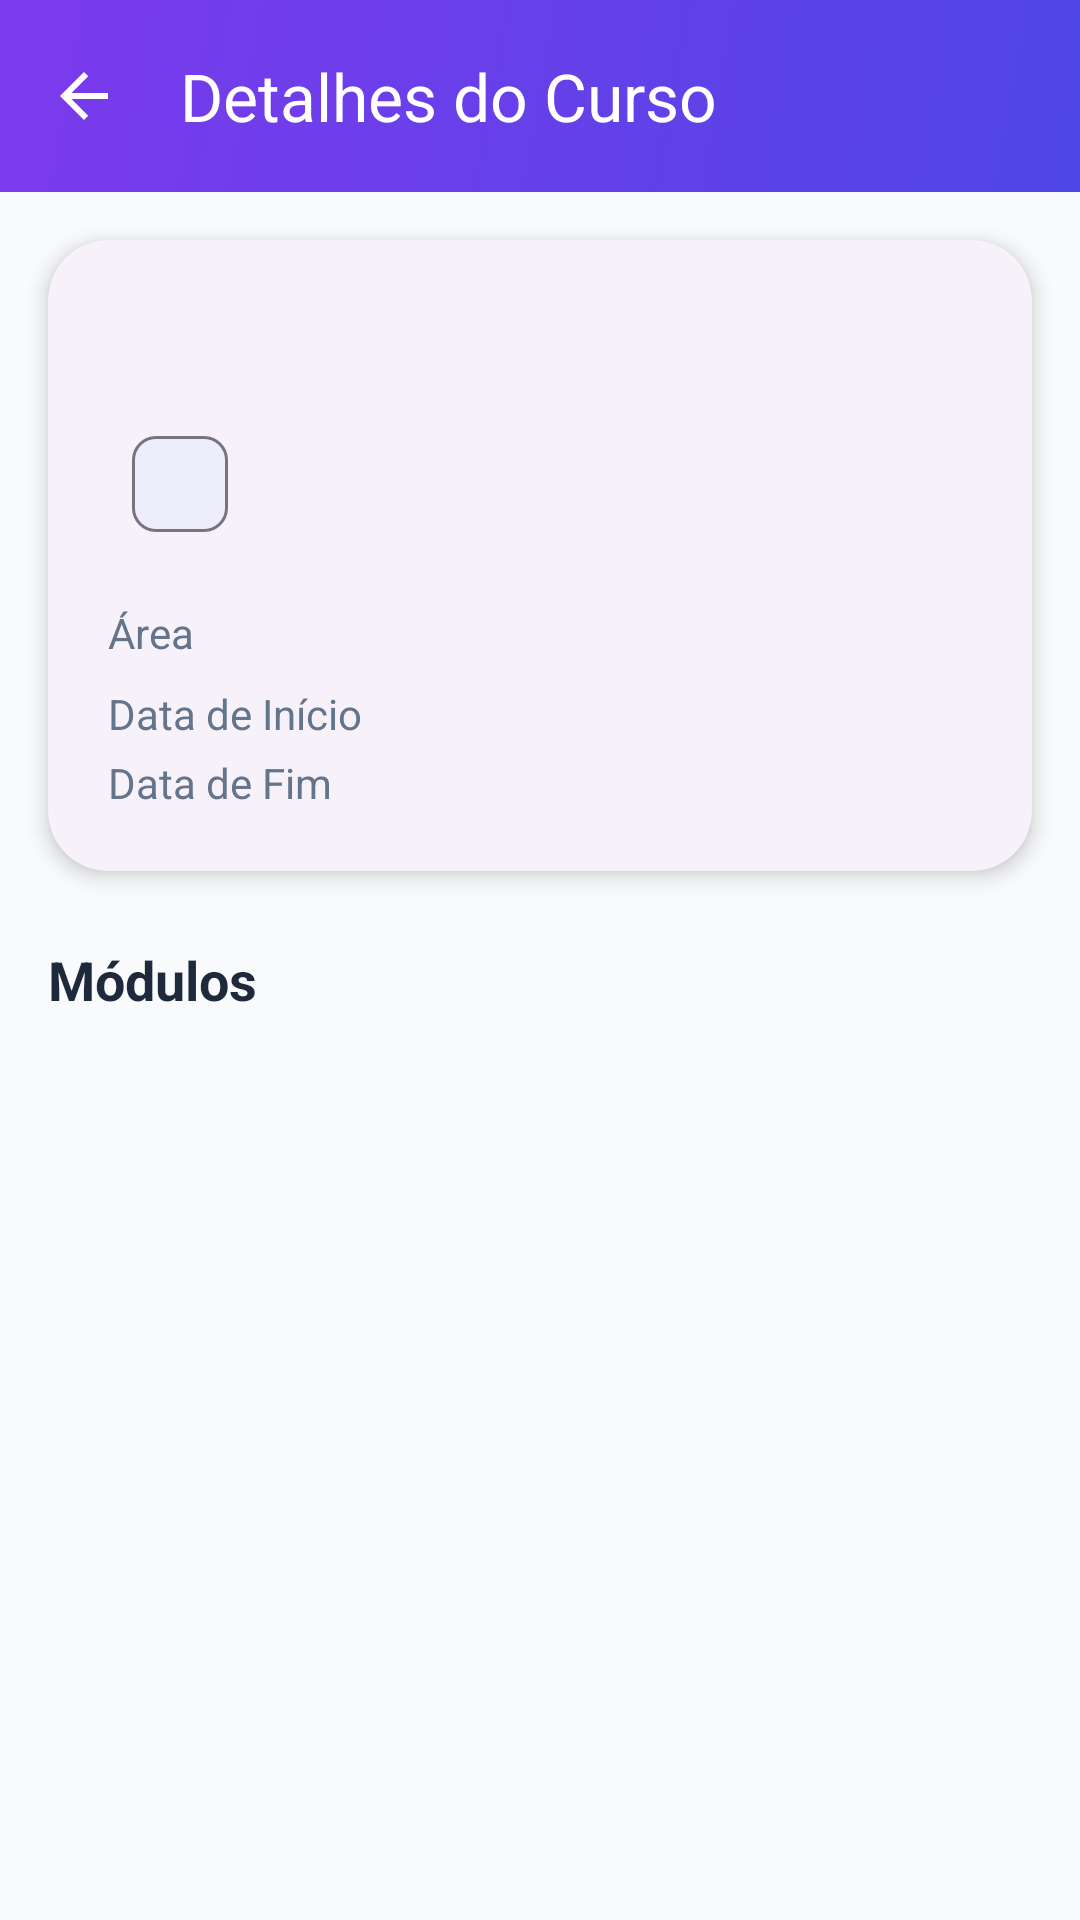

This screen was rendered from an Android layout file. Write that file and the resources it references.
<!-- AndroidManifest.xml: application theme Theme.ATECGestao -->
<!-- res/layout/activity_course_detail.xml -->
<?xml version="1.0" encoding="utf-8"?>
<ScrollView xmlns:android="http://schemas.android.com/apk/res/android"
    xmlns:app="http://schemas.android.com/apk/res-auto"
    android:layout_width="match_parent"
    android:layout_height="match_parent"
    android:background="@color/background">

    <LinearLayout
        android:layout_width="match_parent"
        android:layout_height="wrap_content"
        android:orientation="vertical">

        <com.google.android.material.appbar.MaterialToolbar
            android:id="@+id/toolbar"
            android:layout_width="match_parent"
            android:layout_height="wrap_content"
            android:background="@drawable/gradient_primary"
            app:navigationIcon="@drawable/ic_arrow_back"
            app:navigationIconTint="@color/white"
            app:title="@string/course_detail_title"
            app:titleTextColor="@color/white" />

        
        <com.google.android.material.card.MaterialCardView
            android:layout_width="match_parent"
            android:layout_height="wrap_content"
            android:layout_margin="16dp"
            app:cardCornerRadius="20dp"
            app:cardElevation="4dp">

            <LinearLayout
                android:layout_width="match_parent"
                android:layout_height="wrap_content"
                android:orientation="vertical"
                android:padding="20dp">

                <TextView
                    android:id="@+id/tvCourseName"
                    android:layout_width="match_parent"
                    android:layout_height="wrap_content"
                    android:textColor="@color/text_primary"
                    android:textSize="22sp"
                    android:textStyle="bold" />

                
                <com.google.android.material.chip.Chip
                    android:id="@+id/chipStatus"
                    android:layout_width="wrap_content"
                    android:layout_height="wrap_content"
                    android:layout_marginTop="8dp"
                    android:clickable="false" />

                
                <LinearLayout
                    android:layout_width="match_parent"
                    android:layout_height="wrap_content"
                    android:layout_marginTop="16dp"
                    android:orientation="horizontal">

                    <TextView
                        android:layout_width="wrap_content"
                        android:layout_height="wrap_content"
                        android:text="@string/label_area"
                        android:textColor="@color/text_secondary"
                        android:textSize="14sp" />

                    <TextView
                        android:id="@+id/tvArea"
                        android:layout_width="wrap_content"
                        android:layout_height="wrap_content"
                        android:layout_marginStart="8dp"
                        android:textColor="@color/text_primary"
                        android:textSize="14sp"
                        android:textStyle="bold" />
                </LinearLayout>

                
                <LinearLayout
                    android:layout_width="match_parent"
                    android:layout_height="wrap_content"
                    android:layout_marginTop="8dp"
                    android:orientation="horizontal">

                    <TextView
                        android:layout_width="wrap_content"
                        android:layout_height="wrap_content"
                        android:text="@string/label_start_date"
                        android:textColor="@color/text_secondary"
                        android:textSize="14sp" />

                    <TextView
                        android:id="@+id/tvStartDate"
                        android:layout_width="wrap_content"
                        android:layout_height="wrap_content"
                        android:layout_marginStart="8dp"
                        android:textColor="@color/text_primary"
                        android:textSize="14sp"
                        android:textStyle="bold" />
                </LinearLayout>

                <LinearLayout
                    android:layout_width="match_parent"
                    android:layout_height="wrap_content"
                    android:layout_marginTop="4dp"
                    android:orientation="horizontal">

                    <TextView
                        android:layout_width="wrap_content"
                        android:layout_height="wrap_content"
                        android:text="@string/label_end_date"
                        android:textColor="@color/text_secondary"
                        android:textSize="14sp" />

                    <TextView
                        android:id="@+id/tvEndDate"
                        android:layout_width="wrap_content"
                        android:layout_height="wrap_content"
                        android:layout_marginStart="8dp"
                        android:textColor="@color/text_primary"
                        android:textSize="14sp"
                        android:textStyle="bold" />
                </LinearLayout>

                
                <TextView
                    android:id="@+id/tvDescription"
                    android:layout_width="match_parent"
                    android:layout_height="wrap_content"
                    android:layout_marginTop="12dp"
                    android:textColor="@color/text_secondary"
                    android:textSize="14sp"
                    android:visibility="gone" />

            </LinearLayout>
        </com.google.android.material.card.MaterialCardView>

        
        <TextView
            android:layout_width="match_parent"
            android:layout_height="wrap_content"
            android:layout_marginStart="16dp"
            android:layout_marginTop="8dp"
            android:text="@string/label_modules"
            android:textColor="@color/text_primary"
            android:textSize="18sp"
            android:textStyle="bold" />

        <androidx.recyclerview.widget.RecyclerView
            android:id="@+id/rvModules"
            android:layout_width="match_parent"
            android:layout_height="wrap_content"
            android:layout_margin="8dp"
            android:nestedScrollingEnabled="false" />

        <TextView
            android:id="@+id/tvNoModules"
            android:layout_width="match_parent"
            android:layout_height="wrap_content"
            android:layout_margin="16dp"
            android:gravity="center"
            android:text="@string/no_modules"
            android:textColor="@color/text_hint"
            android:textSize="14sp"
            android:visibility="gone" />

        
        <com.google.android.material.progressindicator.CircularProgressIndicator
            android:id="@+id/progressBar"
            android:layout_width="wrap_content"
            android:layout_height="wrap_content"
            android:layout_gravity="center"
            android:layout_margin="32dp"
            android:indeterminate="true"
            android:visibility="gone"
            app:indicatorColor="@color/primary" />

    </LinearLayout>
</ScrollView>
<!-- resources referenced by this layout -->
<resources>
  <color name="background">#F8FAFC</color>
  <color name="primary">#4F46E5</color>
  <color name="text_hint">#94A3B8</color>
  <color name="text_primary">#1E293B</color>
  <color name="text_secondary">#64748B</color>
  <color name="white">#FFFFFF</color>
  <!-- drawable gradient_primary (drawable) -->
  <?xml version="1.0" encoding="utf-8"?>
  <shape xmlns:android="http://schemas.android.com/apk/res/android">
      <gradient
          android:angle="135"
          android:startColor="@color/gradient_start"
          android:endColor="@color/gradient_end"
          android:type="linear" />
  </shape>
  <!-- drawable ic_arrow_back (drawable) -->
  <?xml version="1.0" encoding="utf-8"?>
  <vector xmlns:android="http://schemas.android.com/apk/res/android"
      android:width="24dp"
      android:height="24dp"
      android:viewportWidth="24"
      android:viewportHeight="24"
      android:tint="@color/white">
      <path
          android:fillColor="@android:color/white"
          android:pathData="M20,11H7.83l5.59,-5.59L12,4l-8,8 8,8 1.41,-1.41L7.83,13H20v-2z" />
  </vector>
  <string name="course_detail_title">Detalhes do Curso</string>
  <string name="label_area">Área</string>
  <string name="label_end_date">Data de Fim</string>
  <string name="label_modules">Módulos</string>
  <string name="label_start_date">Data de Início</string>
  <string name="no_modules">Nenhum módulo associado</string>
  <style name="Theme.ATECGestao" parent="Theme.Material3.DayNight.NoActionBar">
          
          <item name="colorPrimary">@color/primary</item>
          <item name="colorPrimaryDark">@color/primary_dark</item>
          <item name="colorOnPrimary">@color/on_primary</item>
  
          
          <item name="colorSecondary">@color/secondary</item>
          <item name="colorOnSecondary">@color/on_secondary</item>
  
          
          <item name="android:colorBackground">@color/background</item>
          <item name="colorSurface">@color/surface</item>
          <item name="colorOnSurface">@color/on_surface</item>
  
          
          <item name="colorError">@color/error</item>
  
          
          <item name="android:statusBarColor">@color/primary_dark</item>
  
          
          <item name="materialButtonStyle">@style/Widget.ATECGestao.Button</item>
  
          
          <item name="materialCardViewStyle">@style/Widget.ATECGestao.CardView</item>
      </style>
  <color name="gradient_start">#4F46E5</color>
  <color name="gradient_end">#7C3AED</color>
  <color name="primary_dark">#3730A3</color>
  <color name="on_primary">#FFFFFF</color>
  <color name="secondary">#0D9488</color>
  <color name="on_secondary">#FFFFFF</color>
  <color name="surface">#FFFFFF</color>
  <color name="on_surface">#1E293B</color>
  <color name="error">#EF4444</color>
  <style name="Widget.ATECGestao.Button" parent="Widget.Material3.Button">
          <item name="cornerRadius">14dp</item>
          <item name="android:textAllCaps">false</item>
          <item name="android:letterSpacing">0.02</item>
      </style>
  <style name="Widget.ATECGestao.CardView" parent="Widget.Material3.CardView.Elevated">
          <item name="cardCornerRadius">16dp</item>
          <item name="cardElevation">2dp</item>
      </style>
</resources>
